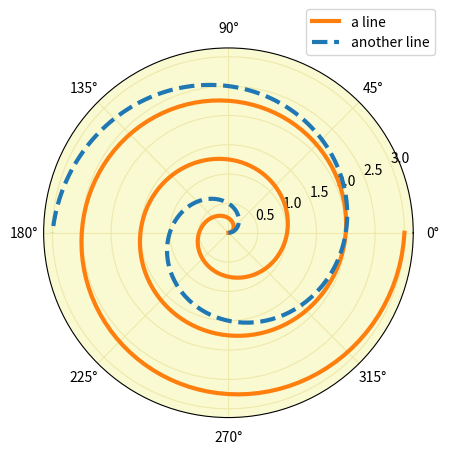
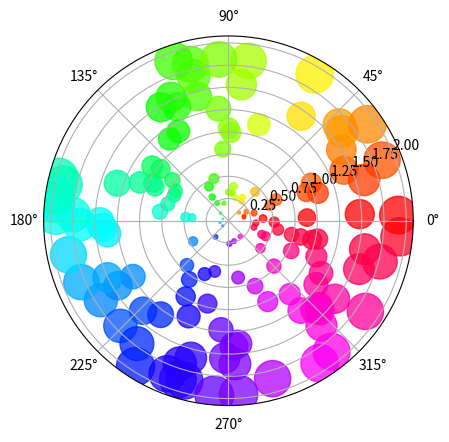

Source code (Python) for these figures, in order:
import matplotlib.pyplot as plt
import numpy as np

fig = plt.figure()
ax = fig.add_subplot(projection="polar", facecolor="lightgoldenrodyellow")

r = np.linspace(0, 3, 301)
theta = 2 * np.pi * r
ax.plot(theta, r, color="tab:orange", lw=3, label="a line")
ax.plot(0.5 * theta, r, color="tab:blue", ls="--", lw=3, label="another line")
ax.tick_params(grid_color="palegoldenrod")
# For polar axes, it may be useful to move the legend slightly away from the
# axes center, to avoid overlap between the legend and the axes.  The following
# snippet places the legend's lower left corner just outside of the polar axes
# at an angle of 67.5 degrees in polar coordinates.
angle = np.deg2rad(67.5)
ax.legend(loc="lower left",
          bbox_to_anchor=(.5 + np.cos(angle)/2, .5 + np.sin(angle)/2))

plt.show()


# Fixing random state for reproducibility
np.random.seed(19680801)

# Compute areas and colors
N = 150
r = 2 * np.random.rand(N)
theta = 2 * np.pi * np.random.rand(N)
area = 200 * r**2
colors = theta

fig = plt.figure()
ax = fig.add_subplot(projection='polar')
c = ax.scatter(theta, r, c=colors, s=area, cmap='hsv', alpha=0.75)


def godot_data(input):
    """
    Simply clean the list and remove all unnecessary special characters and deliver with name, xyz only
    """
    print("OLD dict: ", input)
    data = ast.literal_eval(input)
    dict_holder_with_old_name = dict(data)

    print(dict_holder_with_old_name)

    for key in dict_holder_with_old_name["data"]["direct_stimulation"]:

        data["data"]["direct_stimulation"].pop(key, name_to_id(key))
    print("NEW dict: " , data)
    return data